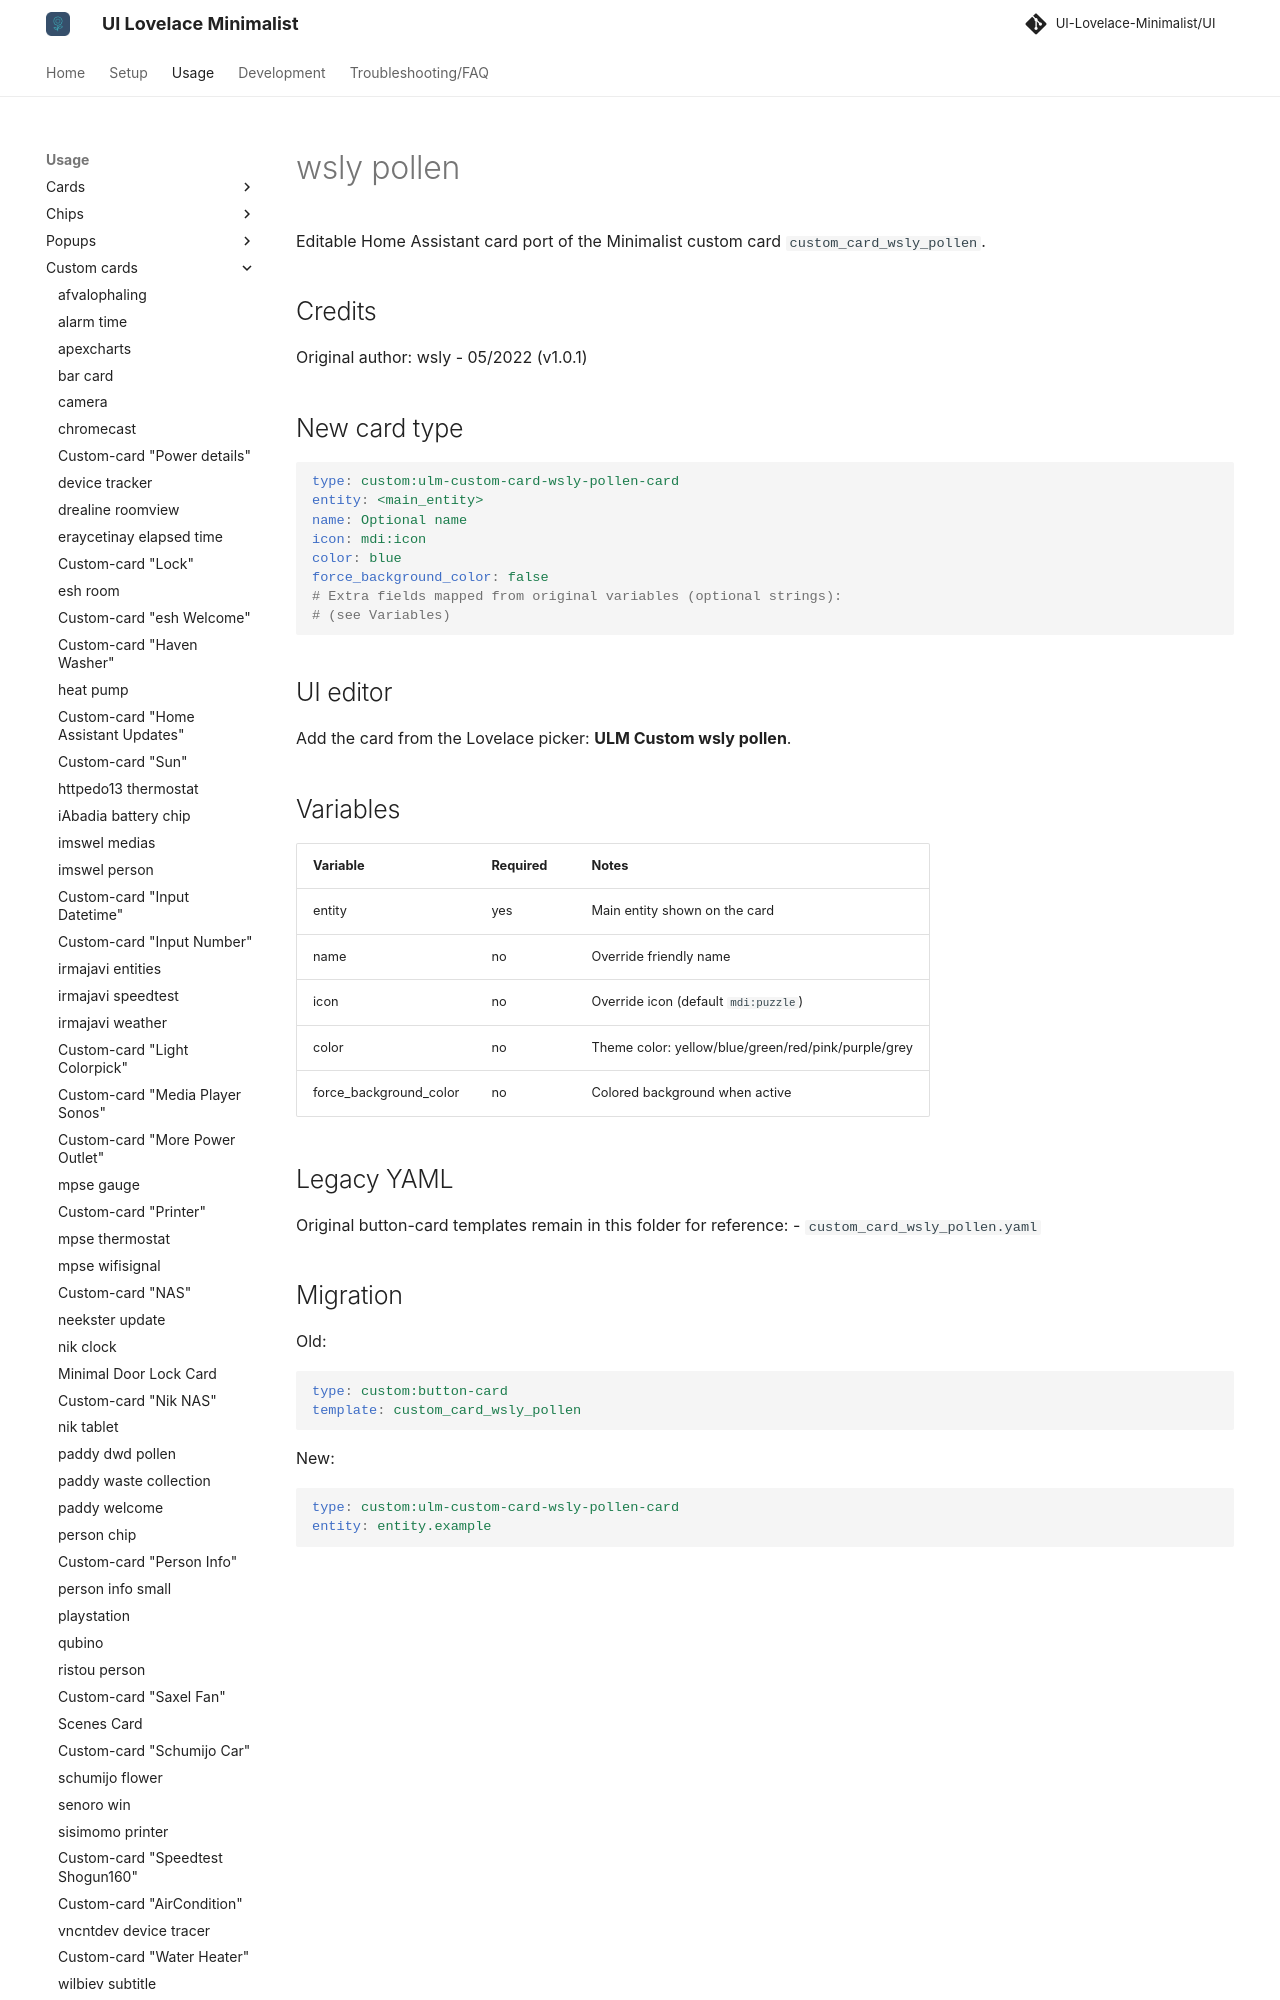

repository: alessandrosabbadini/UI-Lovelace-Minimalist-Cards · page: usage/custom_cards/custom_card_wsly_pollen/index.html · generator: mkdocs

---
title: wsly pollen
hide:
  - toc
---

# wsly pollen

Editable Home Assistant card port of the Minimalist custom card `custom_card_wsly_pollen`.

## Credits

Original author: wsly - 05/2022 (v1.0.1)

## New card type

```yaml
type: custom:ulm-custom-card-wsly-pollen-card
entity: <main_entity>
name: Optional name
icon: mdi:icon
color: blue
force_background_color: false
# Extra fields mapped from original variables (optional strings):
# (see Variables)
```

## UI editor

Add the card from the Lovelace picker: **ULM Custom wsly pollen**.

## Variables

| Variable | Required | Notes |
| --- | --- | --- |
| entity | yes | Main entity shown on the card |
| name | no | Override friendly name |
| icon | no | Override icon (default `mdi:puzzle`) |
| color | no | Theme color: yellow/blue/green/red/pink/purple/grey |
| force_background_color | no | Colored background when active |
